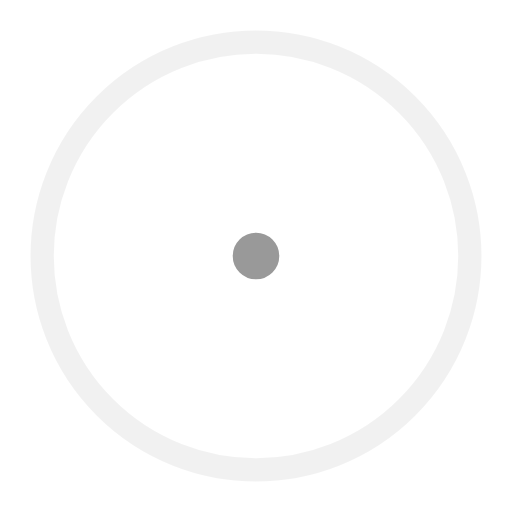
t = 0.00 s
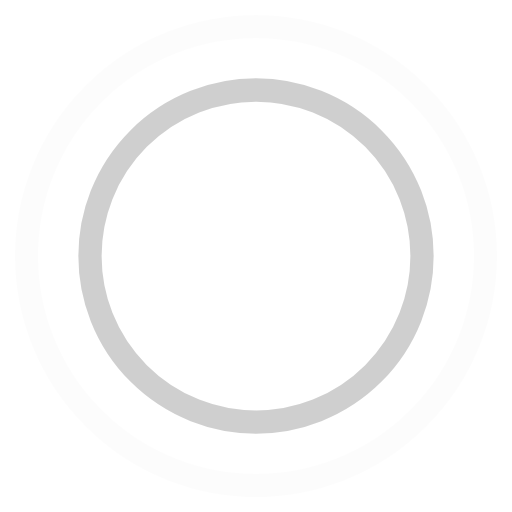
t = 0.45 s
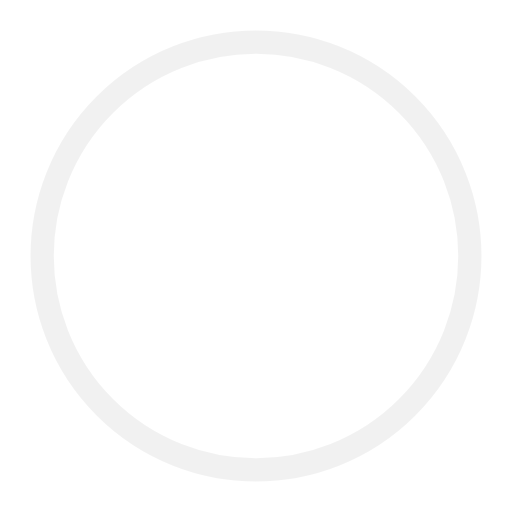
t = 0.90 s
t = 1.35 s: frame unchanged from t = 0.45 s, image omitted

The animated SVG that drew these frames (rendered in a browser with its animation timeline set to each time). Animation: 4 SMIL elements (animate=4); one cycle of 1.80 s, repeats indefinitely.

<!-- By Sam Herbert (@sherb), for everyone. More @ http://goo.gl/7AJzbL -->
<svg width="44" height="44" viewBox="0 0 44 44" xmlns="http://www.w3.org/2000/svg" stroke="rgba(0,0,0,0.4)">
    <g fill="none" fill-rule="evenodd" stroke-width="2">
        <circle cx="22" cy="22" r="1">
            <animate attributeName="r"
                begin="0s" dur="1.8s"
                values="1; 20"
                calcMode="spline"
                keyTimes="0; 1"
                keySplines="0.165, 0.84, 0.44, 1"
                repeatCount="indefinite" />
            <animate attributeName="stroke-opacity"
                begin="0s" dur="1.8s"
                values="1; 0"
                calcMode="spline"
                keyTimes="0; 1"
                keySplines="0.3, 0.61, 0.355, 1"
                repeatCount="indefinite" />
        </circle>
        <circle cx="22" cy="22" r="1">
            <animate attributeName="r"
                begin="-0.9s" dur="1.8s"
                values="1; 20"
                calcMode="spline"
                keyTimes="0; 1"
                keySplines="0.165, 0.84, 0.44, 1"
                repeatCount="indefinite" />
            <animate attributeName="stroke-opacity"
                begin="-0.9s" dur="1.8s"
                values="1; 0"
                calcMode="spline"
                keyTimes="0; 1"
                keySplines="0.3, 0.61, 0.355, 1"
                repeatCount="indefinite" />
        </circle>
    </g>
</svg>
